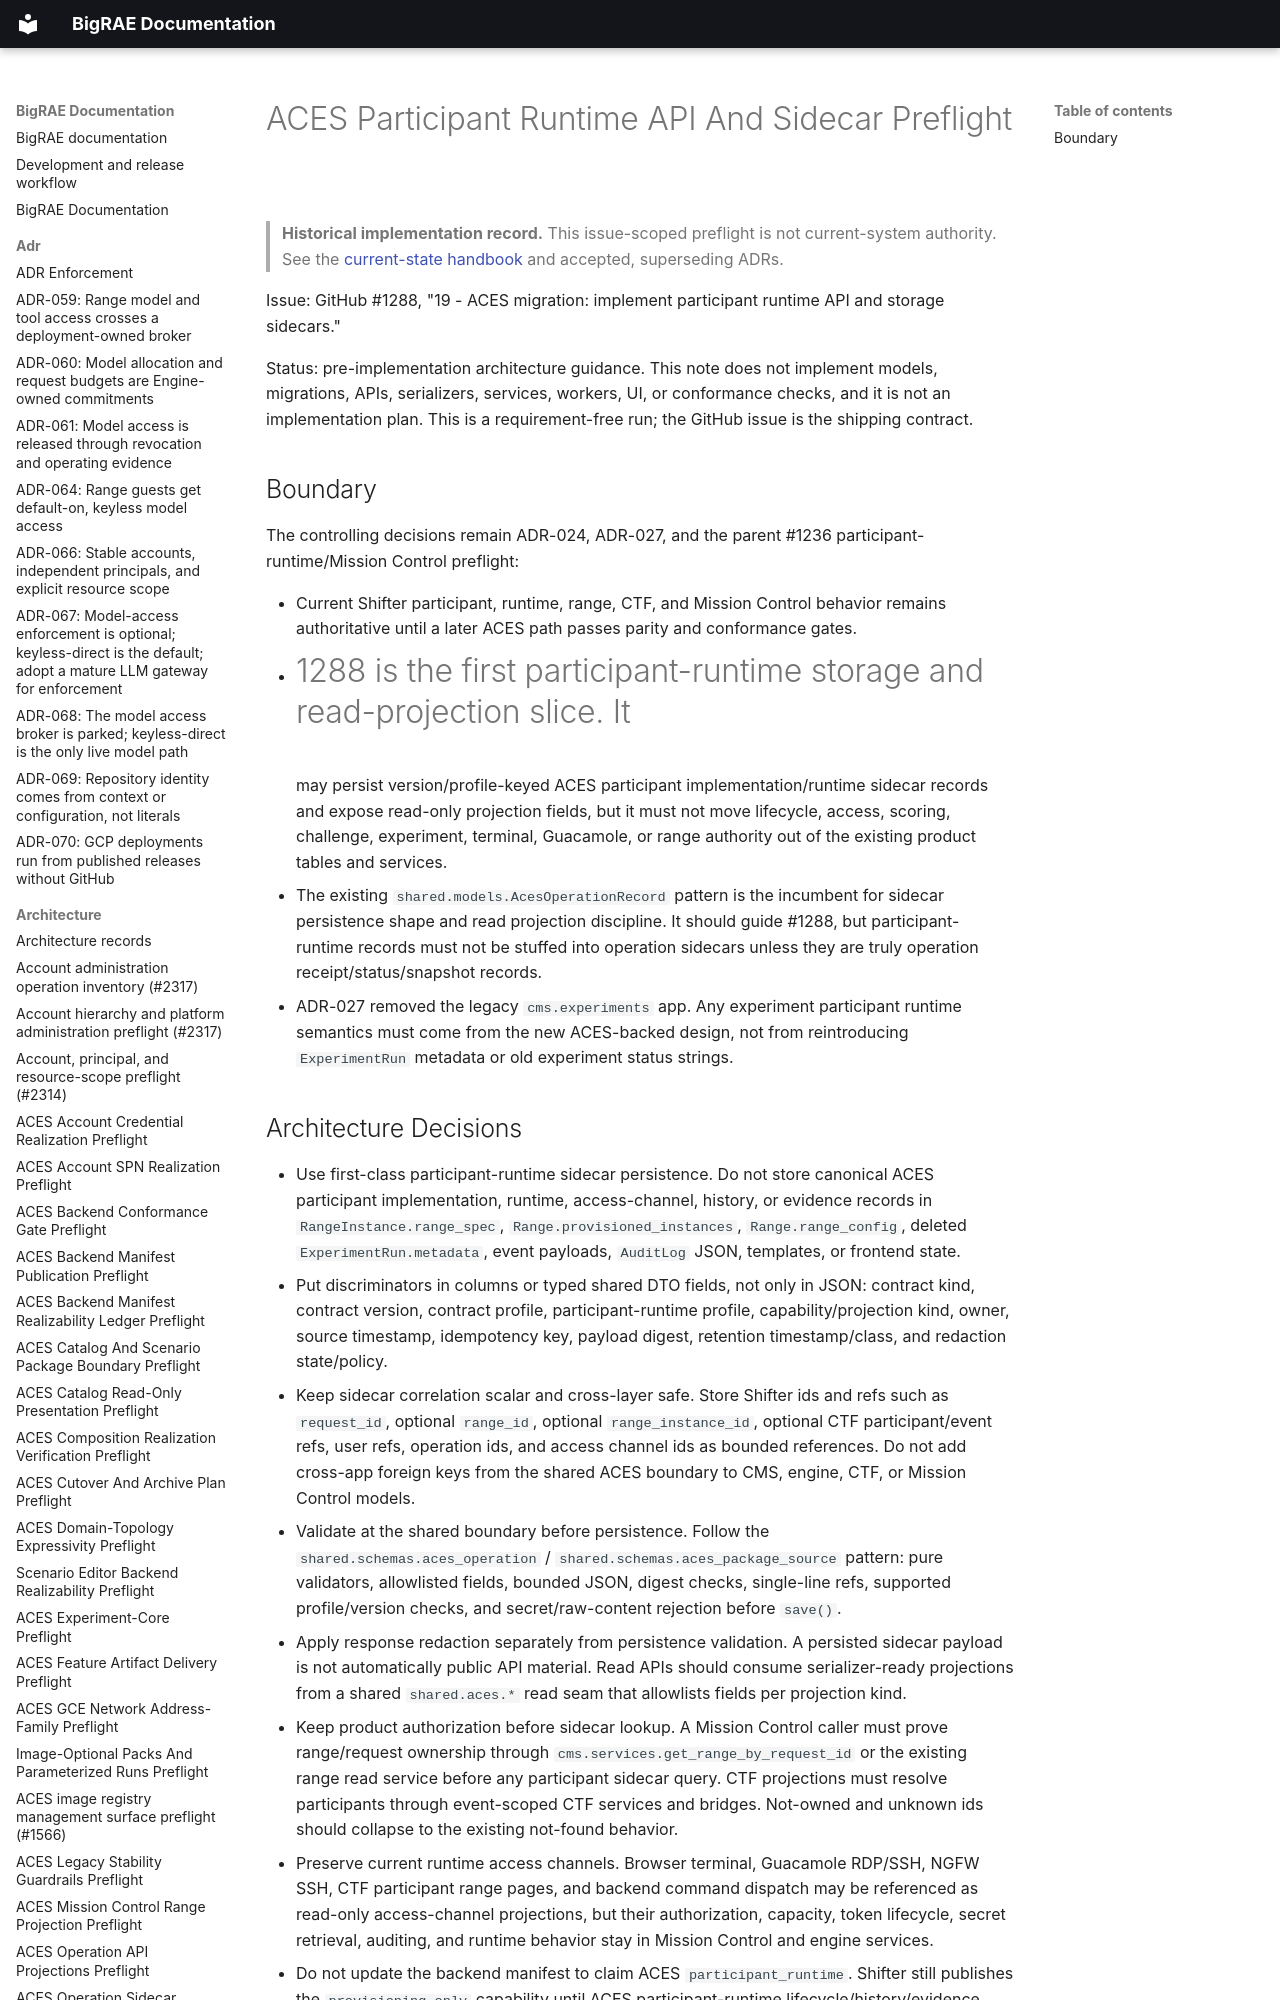

repository: Brad-Edwards/bigrae · page: architecture/aces-participant-runtime-api-sidecars-preflight-1288/index.html · generator: mkdocs

# ACES Participant Runtime API And Sidecar Preflight

> **Historical implementation record.** This issue-scoped preflight is not current-system authority. See the [current-state handbook](../technical/architecture.md) and accepted, superseding ADRs.


Issue: GitHub #1288, "19 - ACES migration: implement participant runtime API
and storage sidecars."

Status: pre-implementation architecture guidance. This note does not implement
models, migrations, APIs, serializers, services, workers, UI, or conformance
checks, and it is not an implementation plan. This is a requirement-free run;
the GitHub issue is the shipping contract.

## Boundary

The controlling decisions remain ADR-024, ADR-027, and the parent #1236
participant-runtime/Mission Control preflight:

- Current Shifter participant, runtime, range, CTF, and Mission Control
  behavior remains authoritative until a later ACES path passes parity and
  conformance gates.
- #1288 is the first participant-runtime storage and read-projection slice. It
  may persist version/profile-keyed ACES participant implementation/runtime
  sidecar records and expose read-only projection fields, but it must not move
  lifecycle, access, scoring, challenge, experiment, terminal, Guacamole, or
  range authority out of the existing product tables and services.
- The existing `shared.models.AcesOperationRecord` pattern is the incumbent for
  sidecar persistence shape and read projection discipline. It should guide
  #1288, but participant-runtime records must not be stuffed into operation
  sidecars unless they are truly operation receipt/status/snapshot records.
- ADR-027 removed the legacy `cms.experiments` app. Any experiment participant
  runtime semantics must come from the new ACES-backed design, not from
  reintroducing `ExperimentRun` metadata or old experiment status strings.
